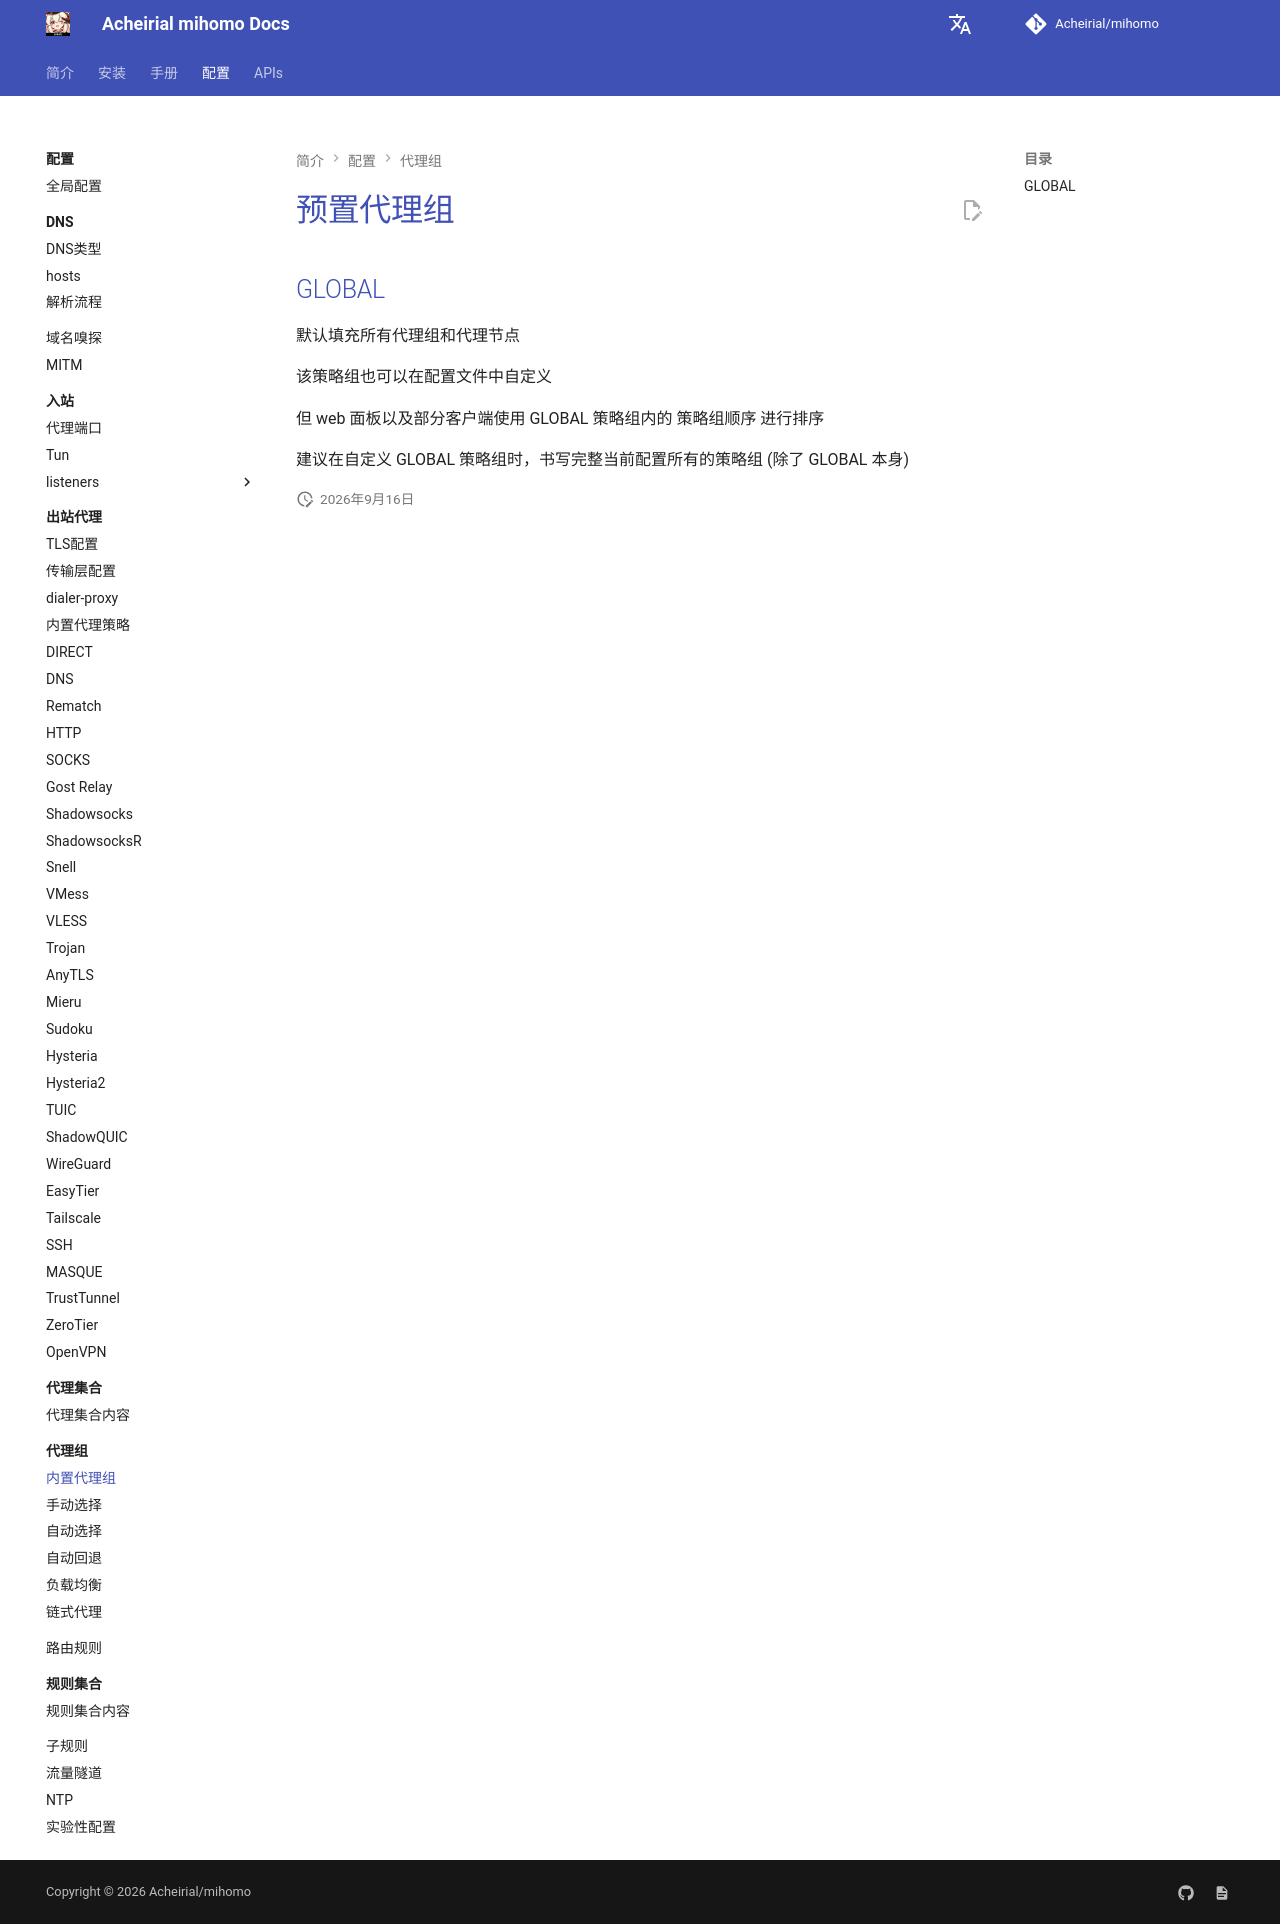

repository: Acheirial/mihomo · page: config/proxy-groups/built-in/index.html · generator: mkdocs

# 预置代理组

## GLOBAL

默认填充所有代理组和代理节点

该策略组也可以在配置文件中自定义

但 web 面板以及部分客户端使用 GLOBAL 策略组内的 策略组顺序 进行排序

建议在自定义 GLOBAL 策略组时，书写完整当前配置所有的策略组 (除了 GLOBAL 本身)
